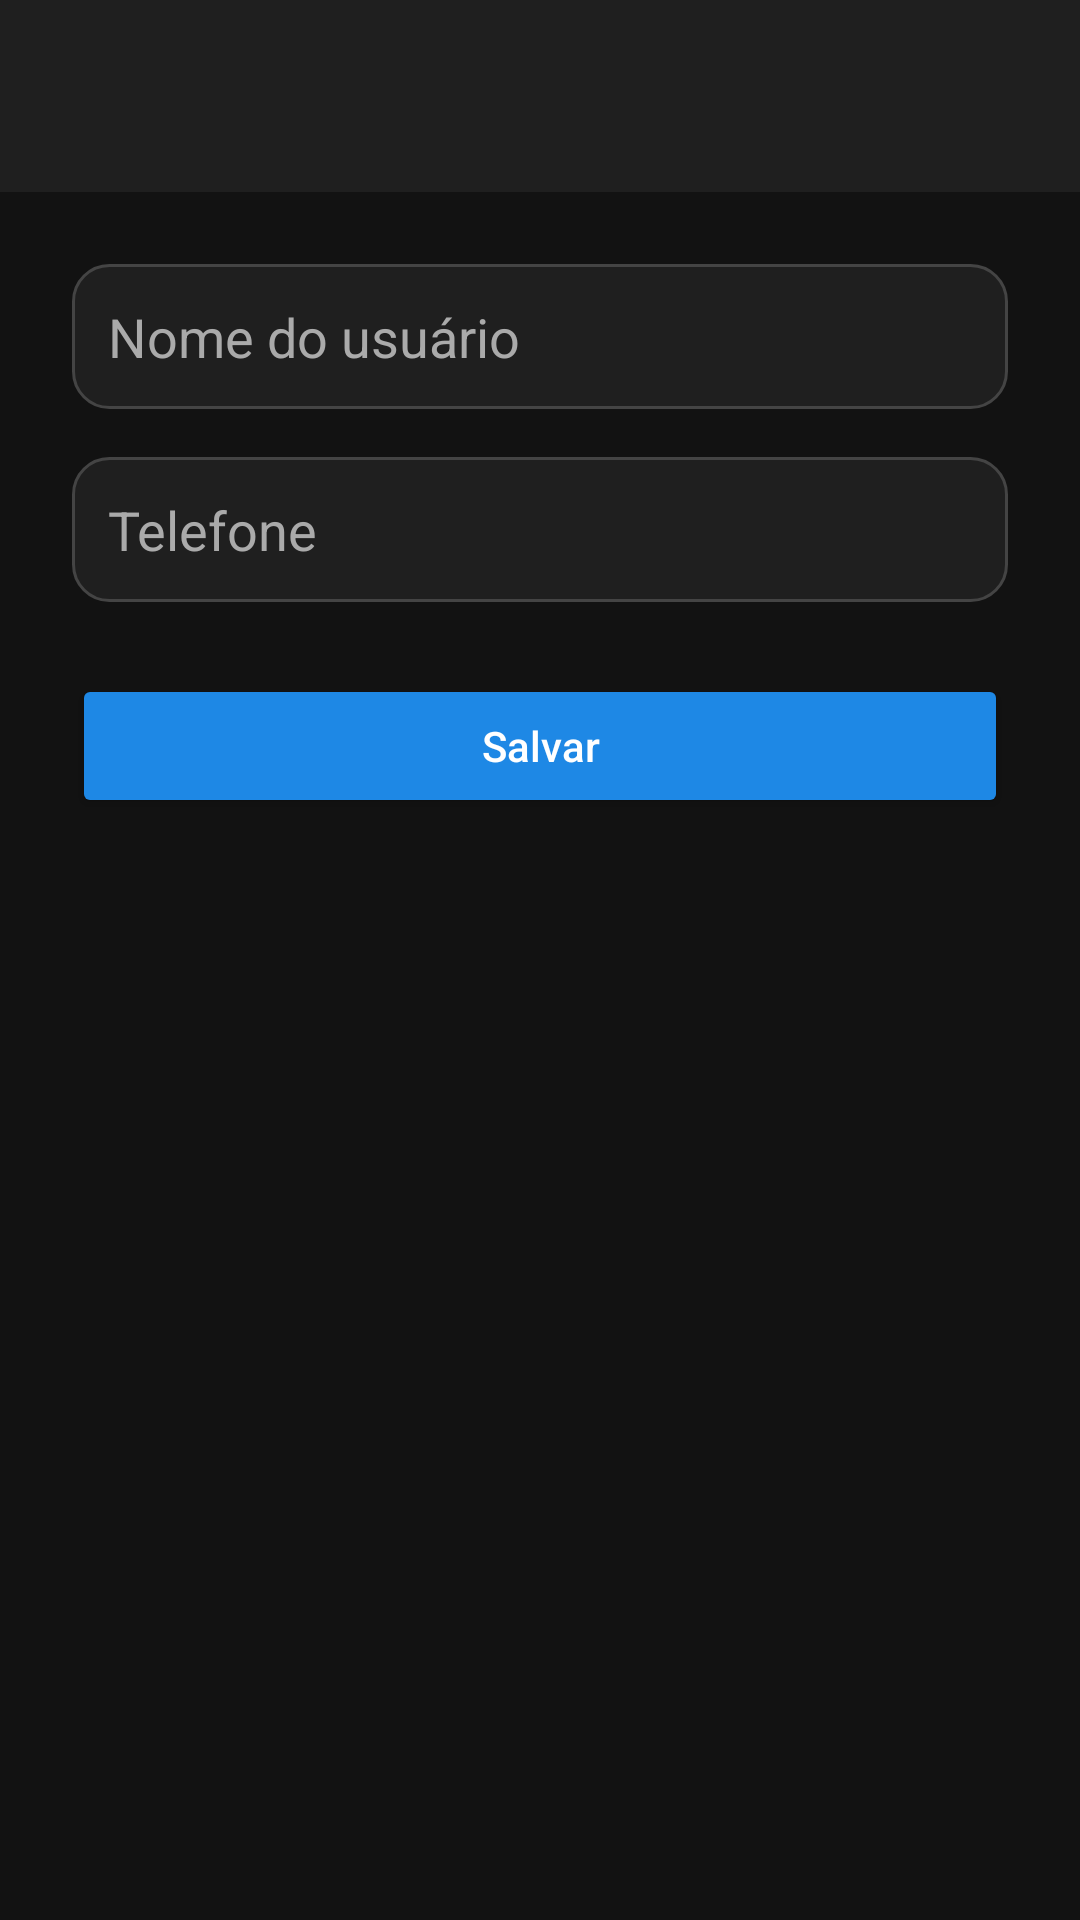

Android layout source for this screen:
<!-- AndroidManifest.xml: application theme Theme.GervaAppDonuts -->
<!-- res/layout/activity_cadastro_usuario.xml -->
<?xml version="1.0" encoding="utf-8"?>
<LinearLayout xmlns:android="http://schemas.android.com/apk/res/android"
    android:layout_width="match_parent"
    android:layout_height="match_parent"
    android:orientation="vertical"
    android:background="#121212"
    android:padding="0dp">

    
    <androidx.appcompat.widget.Toolbar
        android:id="@+id/toolbar"
        android:layout_width="match_parent"
        android:layout_height="?attr/actionBarSize"
        android:background="#1F1F1F"
        android:title="Cadastro de Usuário"
        android:titleTextColor="#FFFFFF"
        android:elevation="4dp" />

    
    <LinearLayout
        android:layout_width="match_parent"
        android:layout_height="wrap_content"
        android:orientation="vertical"
        android:padding="24dp">

        <EditText
            android:id="@+id/editNome"
            android:layout_width="match_parent"
            android:layout_height="wrap_content"
            android:hint="Nome do usuário"
            android:textColor="#FFFFFF"
            android:textColorHint="#AAAAAA"
            android:background="@drawable/bg_input"
            android:padding="12dp"
            android:layout_marginBottom="16dp"
            android:inputType="textPersonName" />

        <EditText
            android:id="@+id/editTelefone"
            android:layout_width="match_parent"
            android:layout_height="wrap_content"
            android:hint="Telefone"
            android:textColor="#FFFFFF"
            android:textColorHint="#AAAAAA"
            android:background="@drawable/bg_input"
            android:padding="12dp"
            android:layout_marginBottom="24dp"
            android:inputType="phone" />

        <Button
            android:id="@+id/btnSalvarUsuario"
            android:layout_width="match_parent"
            android:layout_height="wrap_content"
            android:text="Salvar"
            android:textAllCaps="false"
            android:textColor="#FFFFFF"
            android:backgroundTint="#1E88E5"
            android:padding="14dp"
            android:elevation="6dp" />
    </LinearLayout>
</LinearLayout>
<!-- resources referenced by this layout -->
<resources>
  <!-- drawable bg_input (drawable) -->
  <?xml version="1.0" encoding="utf-8"?>
  <shape xmlns:android="http://schemas.android.com/apk/res/android" android:shape="rectangle">
      <solid android:color="#1F1F1F"/>
      <corners android:radius="12dp"/>
      <stroke android:width="1dp" android:color="#444444"/>
  </shape>
  <style name="Theme.GervaAppDonuts" parent="Theme.Material3.Dark.NoActionBar">
          
          <item name="colorPrimary">#1F1F1F</item>
          <item name="colorOnPrimary">#FFFFFF</item>
          <item name="colorSecondary">#333333</item>
          <item name="colorOnSecondary">#FFFFFF</item>
          <item name="android:windowBackground">#121212</item>
      </style>
</resources>
